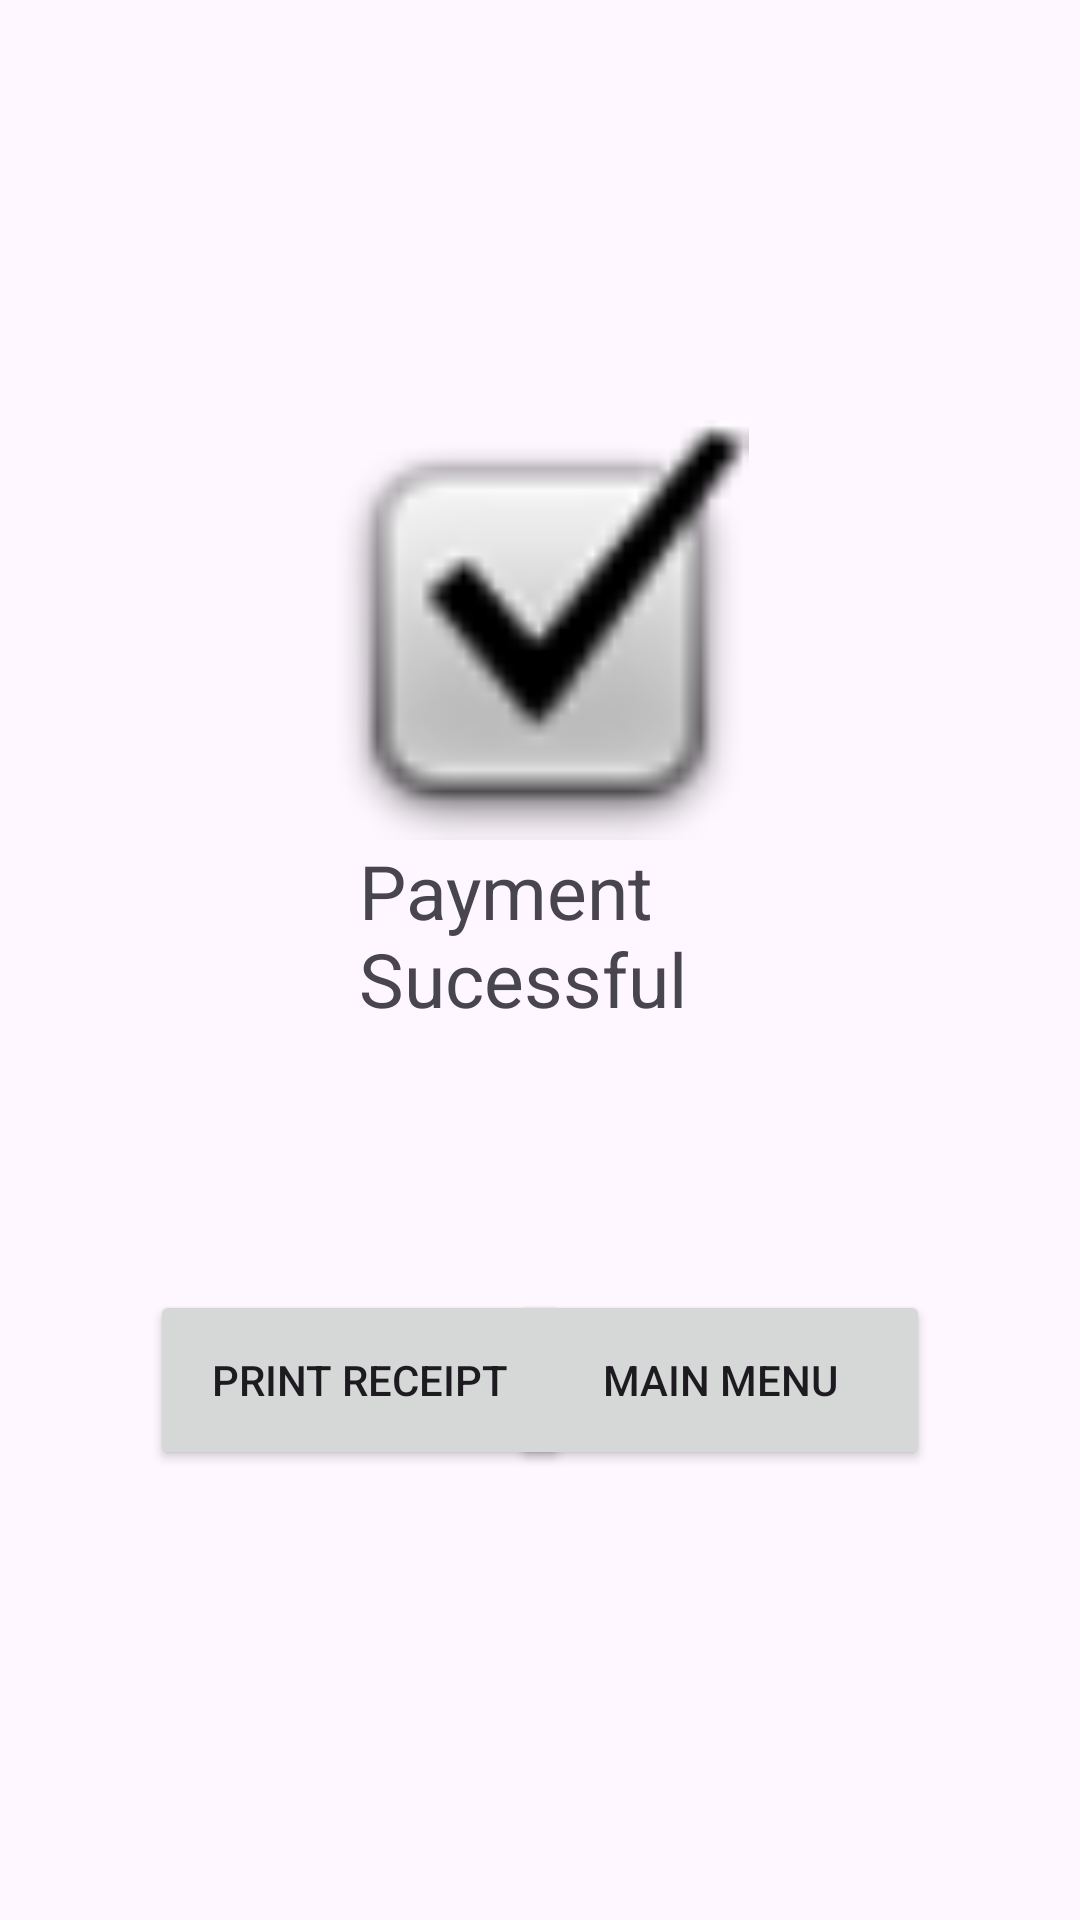

Produce the Android XML layout that renders to this screen, including the resource entries it uses.
<!-- AndroidManifest.xml: application theme Theme.Tutorial3Android -->
<!-- res/layout/activity_payment_success.xml -->
<?xml version="1.0" encoding="utf-8"?>
<androidx.constraintlayout.widget.ConstraintLayout xmlns:android="http://schemas.android.com/apk/res/android"
    xmlns:app="http://schemas.android.com/apk/res-auto"
    xmlns:tools="http://schemas.android.com/tools"
    android:layout_width="match_parent"
    android:layout_height="match_parent"
    tools:context=".payment_successActivity">

    <ImageView
        android:id="@+id/imageView4"
        android:layout_width="140dp"
        android:layout_height="140dp"
        android:layout_marginStart="135dp"
        android:layout_marginTop="140dp"
        android:layout_marginEnd="136dp"
        app:layout_constraintEnd_toEndOf="parent"
        app:layout_constraintStart_toStartOf="parent"
        app:layout_constraintTop_toTopOf="parent"
        app:srcCompat="@android:drawable/checkbox_on_background" />

    <TextView
        android:id="@+id/textView7"
        android:layout_width="120dp"
        android:layout_height="70dp"
        android:layout_marginStart="135dp"
        android:layout_marginTop="280dp"
        android:layout_marginEnd="136dp"
        android:text="Payment Sucessful"
        android:textSize="25dp"
        app:layout_constraintEnd_toEndOf="parent"
        app:layout_constraintStart_toStartOf="parent"
        app:layout_constraintTop_toTopOf="parent" />

    <Button
        android:id="@+id/payment_success_receipt"
        android:layout_width="140dp"
        android:layout_height="60dp"
        android:layout_marginStart="50dp"
        android:layout_marginBottom="150dp"
        android:text="Print Receipt"
        app:layout_constraintBottom_toBottomOf="parent"
        app:layout_constraintStart_toStartOf="parent" />

    <Button
        android:id="@+id/payment_success_menu"
        android:layout_width="140dp"
        android:layout_height="60dp"
        android:layout_marginEnd="50dp"
        android:layout_marginBottom="150dp"
        android:text="main menu"
        app:layout_constraintBottom_toBottomOf="parent"
        app:layout_constraintEnd_toEndOf="parent" />

</androidx.constraintlayout.widget.ConstraintLayout>
<!-- resources referenced by this layout -->
<resources>
  <style name="Theme.Tutorial3Android" parent="Base.Theme.Tutorial3Android" />
  <style name="Base.Theme.Tutorial3Android" parent="Theme.Material3.DayNight.NoActionBar">
          
          
      </style>
</resources>
